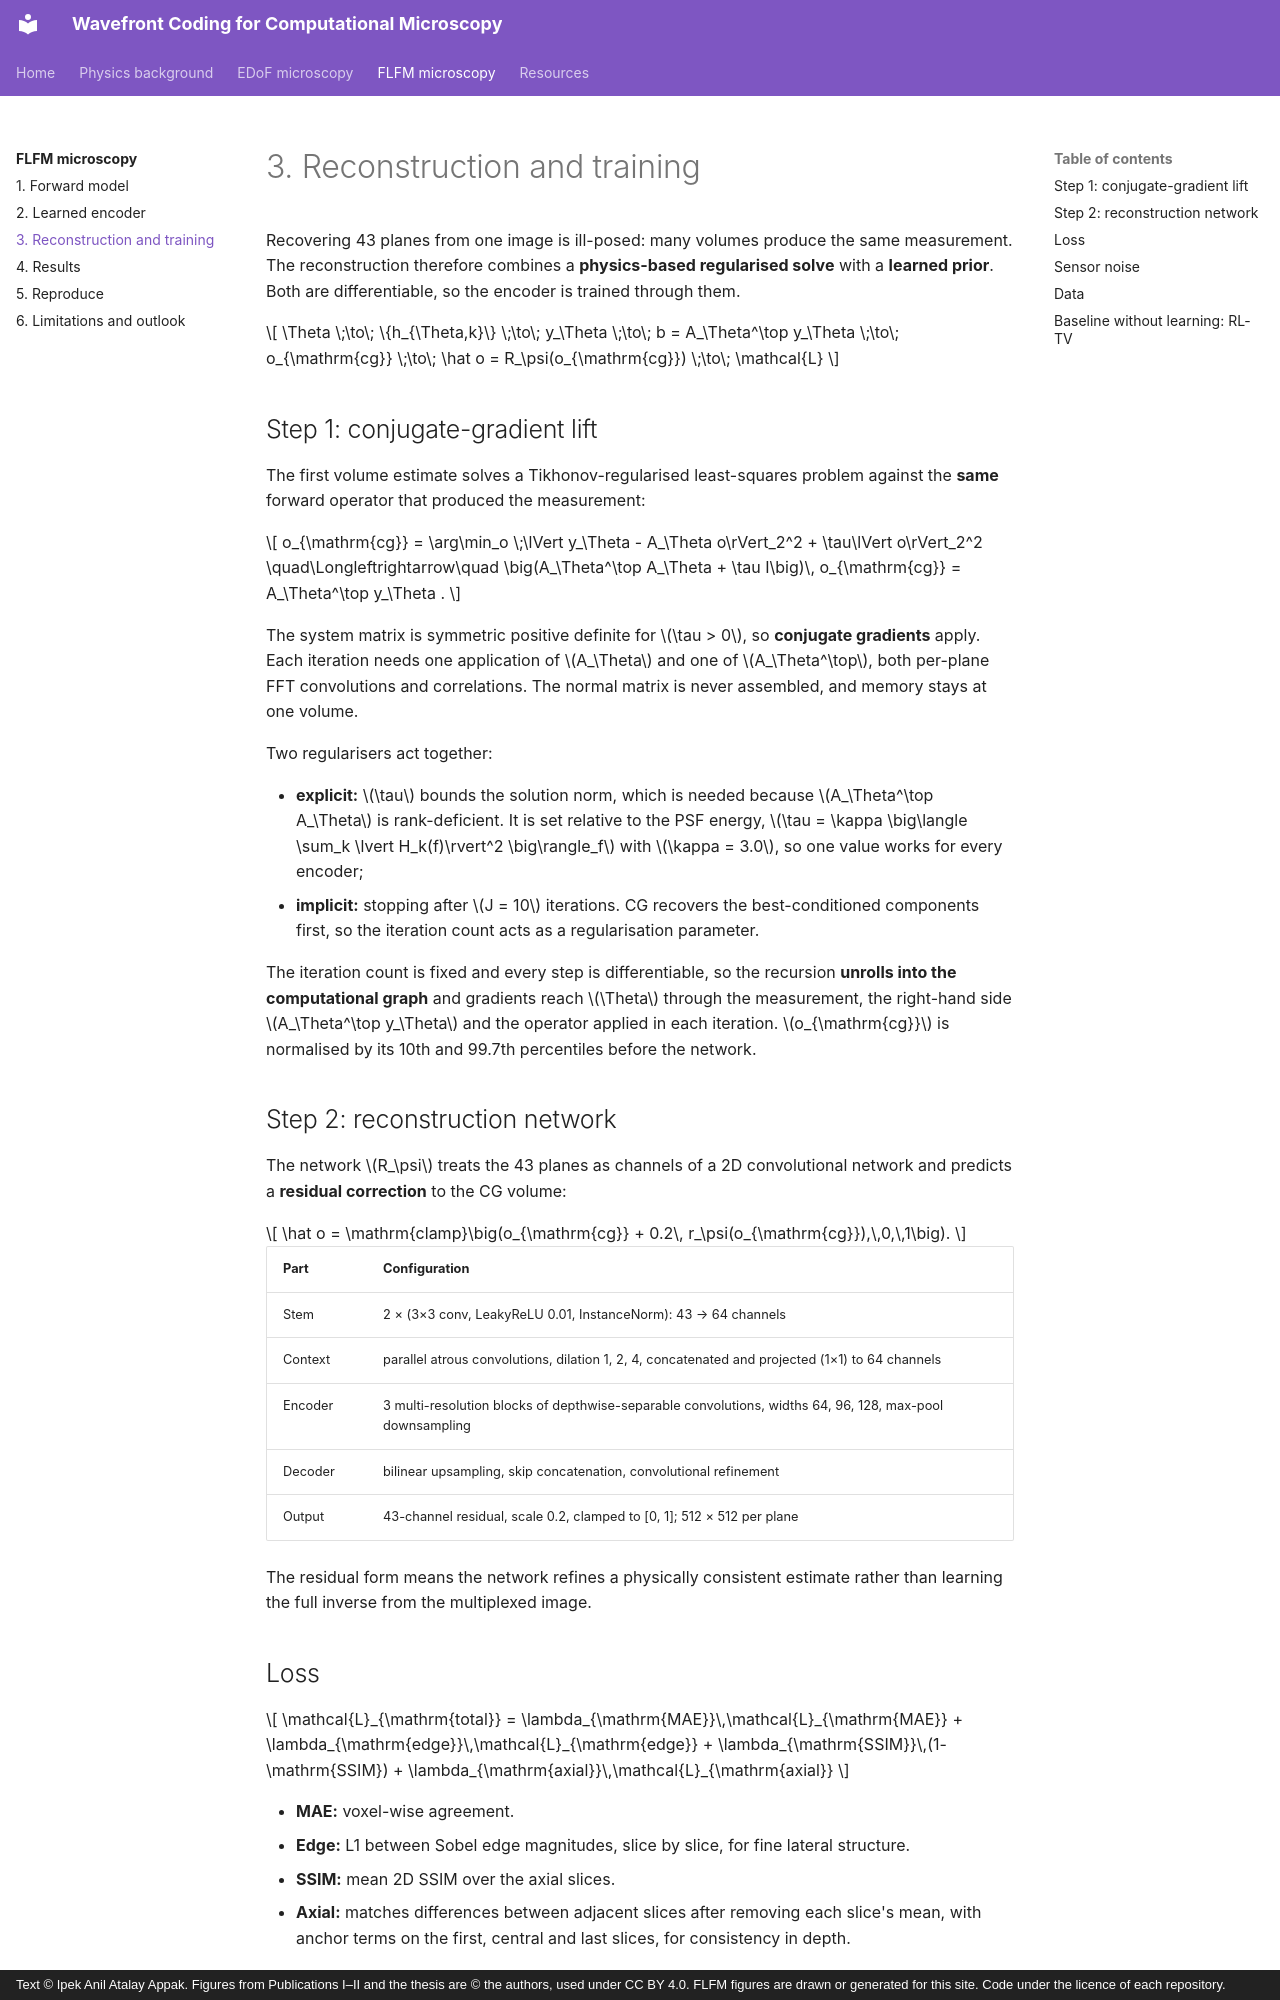

repository: ipekanil/phd-thesis · page: flfm/reconstruction/index.html · generator: mkdocs · copyright: Text © Ipek Anil Atalay Appak. Figures from Publications I–II and the thesis are © the authors, used under CC BY 4.0. FLFM figures are drawn or generated for this site. Code under the licence of each repository.

# 3. Reconstruction and training

Recovering 43 planes from one image is ill-posed: many volumes produce the same measurement. The reconstruction therefore combines a **physics-based regularised solve** with a **learned prior**. Both are differentiable, so the encoder is trained through them.

\[
\Theta \;\to\; \{h_{\Theta,k}\} \;\to\; y_\Theta \;\to\; b = A_\Theta^\top y_\Theta \;\to\; o_{\mathrm{cg}} \;\to\; \hat o = R_\psi(o_{\mathrm{cg}}) \;\to\; \mathcal{L}
\]

## Step 1: conjugate-gradient lift

The first volume estimate solves a Tikhonov-regularised least-squares problem against the **same** forward operator that produced the measurement:

\[
o_{\mathrm{cg}} = \arg\min_o \;\lVert y_\Theta - A_\Theta o\rVert_2^2 + \tau\lVert o\rVert_2^2
\quad\Longleftrightarrow\quad
\big(A_\Theta^\top A_\Theta + \tau I\big)\, o_{\mathrm{cg}} = A_\Theta^\top y_\Theta .
\]

The system matrix is symmetric positive definite for \(\tau > 0\), so **conjugate gradients** apply. Each iteration needs one application of \(A_\Theta\) and one of \(A_\Theta^\top\), both per-plane FFT convolutions and correlations. The normal matrix is never assembled, and memory stays at one volume.

Two regularisers act together:

- **explicit:** \(\tau\) bounds the solution norm, which is needed because \(A_\Theta^\top A_\Theta\) is rank-deficient. It is set relative to the PSF energy, \(\tau = \kappa \big\langle \sum_k \lvert H_k(f)\rvert^2 \big\rangle_f\) with \(\kappa = 3.0\), so one value works for every encoder;
- **implicit:** stopping after \(J = 10\) iterations. CG recovers the best-conditioned components first, so the iteration count acts as a regularisation parameter.

The iteration count is fixed and every step is differentiable, so the recursion **unrolls into the computational graph** and gradients reach \(\Theta\) through the measurement, the right-hand side \(A_\Theta^\top y_\Theta\) and the operator applied in each iteration. \(o_{\mathrm{cg}}\) is normalised by its 10th and 99.7th percentiles before the network.

## Step 2: reconstruction network

The network \(R_\psi\) treats the 43 planes as channels of a 2D convolutional network and predicts a **residual correction** to the CG volume:

\[
\hat o = \mathrm{clamp}\big(o_{\mathrm{cg}} + 0.2\, r_\psi(o_{\mathrm{cg}}),\,0,\,1\big).
\]

| Part | Configuration |
|---|---|
| Stem | 2 × (3×3 conv, LeakyReLU 0.01, InstanceNorm): 43 → 64 channels |
| Context | parallel atrous convolutions, dilation 1, 2, 4, concatenated and projected (1×1) to 64 channels |
| Encoder | 3 multi-resolution blocks of depthwise-separable convolutions, widths 64, 96, 128, max-pool downsampling |
| Decoder | bilinear upsampling, skip concatenation, convolutional refinement |
| Output | 43-channel residual, scale 0.2, clamped to [0, 1]; 512 × 512 per plane |

The residual form means the network refines a physically consistent estimate rather than learning the full inverse from the multiplexed image.
